pico-8 play session: no input (idle), after a click and taps of 🅾, ❎, 🅾+❎, 🅾 in the second before t = 0

[t = 1 s] idle ~1s (no d-pad/buttons)
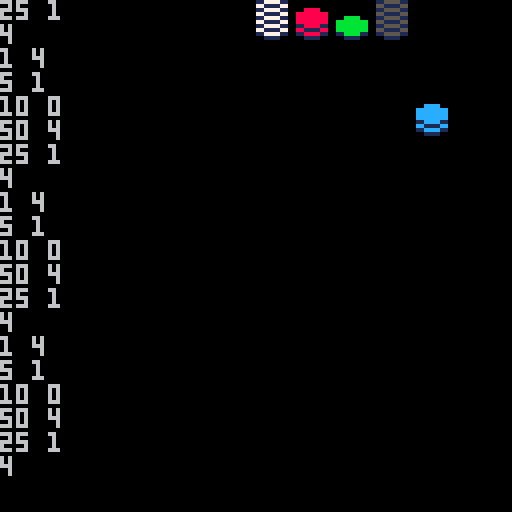

pico-8 cartridge
version 41
__lua__
chip_vals={50,25,10,5,1}
chip_amount={}
x = 234 
sx=64 sy=64 n=0

cls()

for v in all(chip_vals) do
--print(v.."*("..x.."//"..v..")), ("..flr(x/v)..")"..", y="..(v * (flr(x/v))))
y = (v * (flr(x/v)))
chip_amount[v]=flr(x/v)
x-=y
end

for k,v in pairs(chip_amount) do
--print(k.." "..v)
if k == 50 then n = 5
elseif k == 25 then n = 4
elseif k == 10 then n = 3
elseif k == 5 then n = 2
else n = 1 end
	for a=0,v do
		spr(n,sx,sy)
		sy-=2
	end
sx+=10
sy=64

for k,v in pairs(chip_amount) do
	print(k.." "..v)
end

for k in all(chip_amount) do
	print(k)
end

end
__gfx__
00000000007777000088880000bbbb0000cccc000055550000000000000000000000000000000000000000000000000000000000000000000000000000000000
000000007777777788888888bbbbbbbbcccccccc5555555500000000000000000000000000000000000000000000000000000000000000000000000000000000
007007007777777788888888bbbbbbbbcccccccc5555555500000000000000000000000000000000000000000000000000000000000000000000000000000000
000770007777777788888888bbbbbbbbcccccccc5555555500000000000000000000000000000000000000000000000000000000000000000000000000000000
00077000117777111188881111bbbb1111cccc111155551100000000000000000000000000000000000000000000000000000000000000000000000000000000
00700700001111000011110000111100001111000011110000000000000000000000000000000000000000000000000000000000000000000000000000000000
